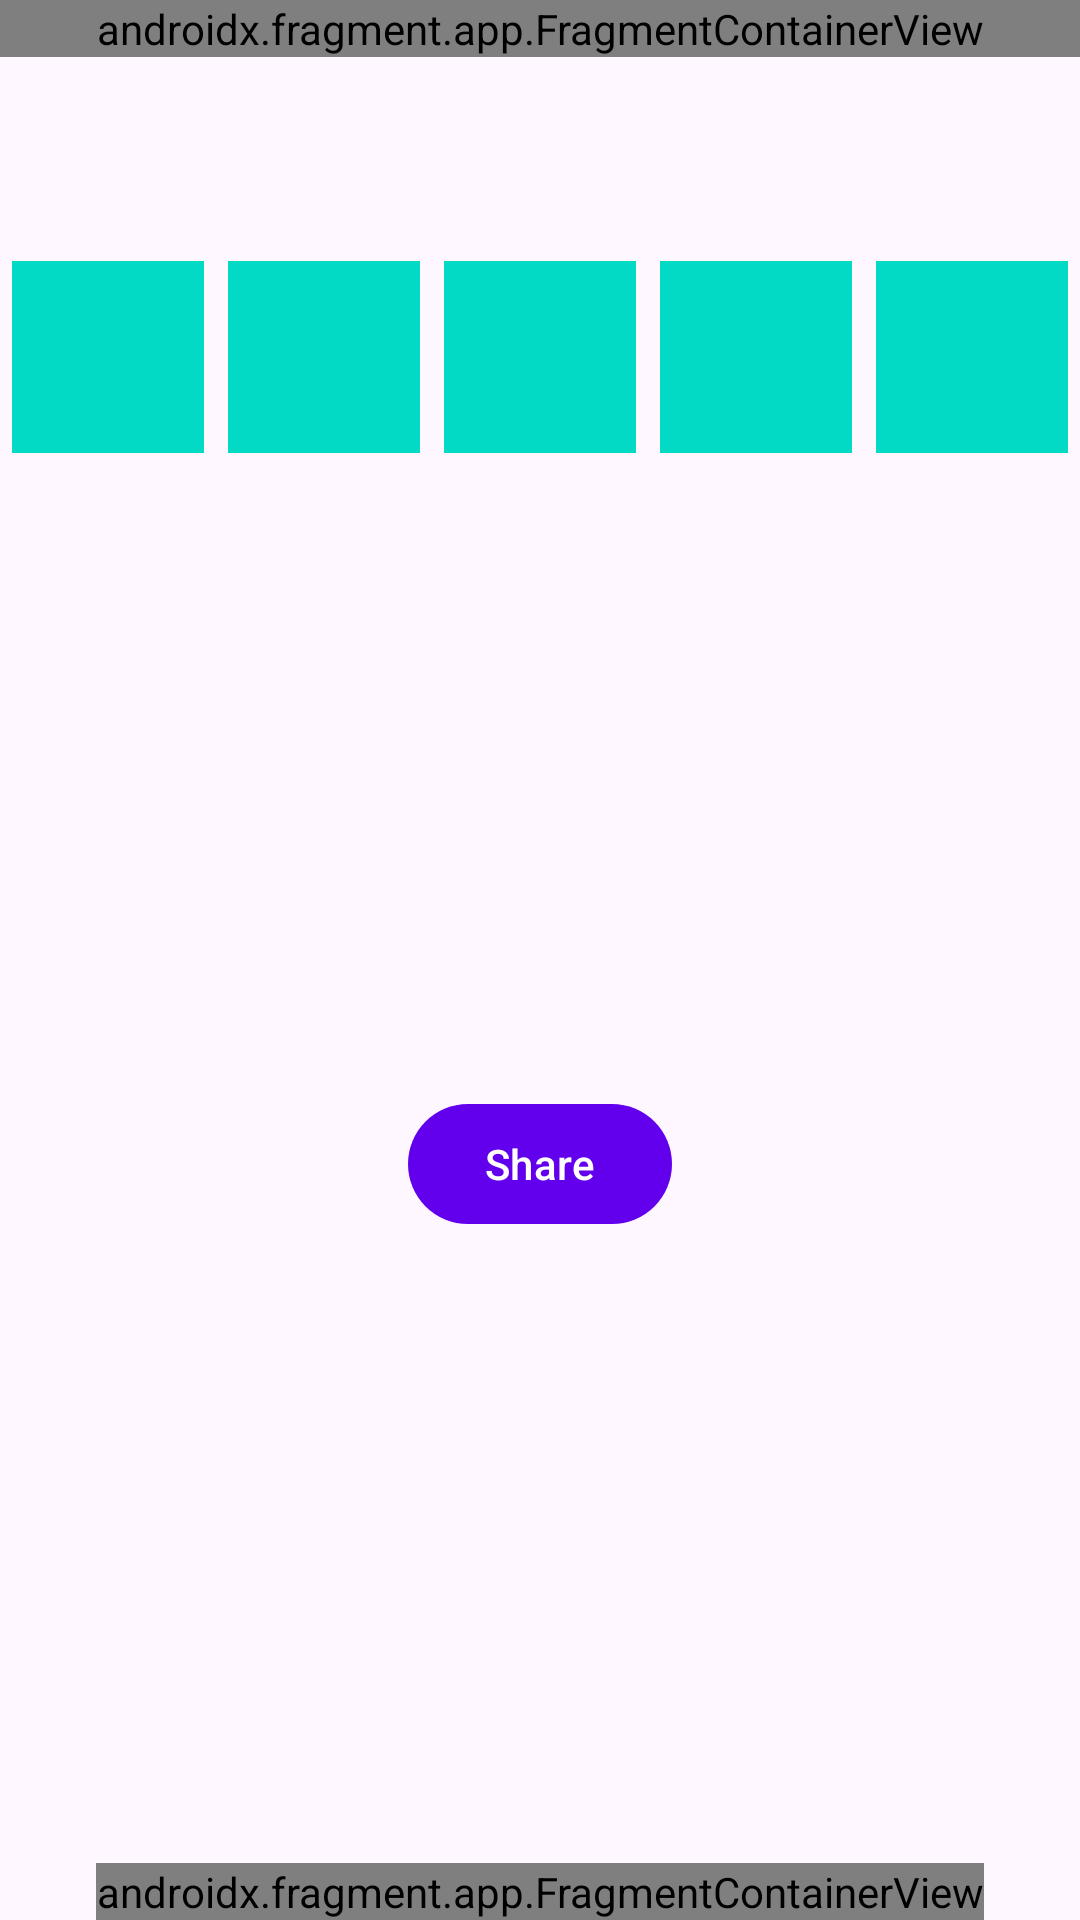

Produce the Android XML layout that renders to this screen, including the resource entries it uses.
<!-- AndroidManifest.xml: application theme Theme.WordleWithFriends -->
<!-- res/layout/activity_create_game.xml -->
<?xml version="1.0" encoding="utf-8"?>
<androidx.constraintlayout.widget.ConstraintLayout
    xmlns:android="http://schemas.android.com/apk/res/android"
    xmlns:tools="http://schemas.android.com/tools"
    xmlns:app="http://schemas.android.com/apk/res-auto"
    android:layout_width="match_parent"
    android:layout_height="match_parent"
    tools:context=".ui.CreateGameActivity">

    <androidx.fragment.app.FragmentContainerView
        android:id="@+id/controlsBar"
        android:name="com.walagran.wwf.ui.common.ControlsBar"
        android:layout_width="0dp"
        android:layout_height="wrap_content"
        app:layout_constraintEnd_toEndOf="parent"
        app:layout_constraintStart_toStartOf="parent"
        app:layout_constraintTop_toTopOf="parent" />

    <LinearLayout
        android:id="@+id/createdWord"
        android:layout_width="wrap_content"
        android:layout_height="wrap_content"
        android:layout_marginStart="8dp"
        android:layout_marginTop="64dp"
        android:layout_marginEnd="8dp"
        android:orientation="horizontal"
        app:layout_constraintEnd_toEndOf="parent"
        app:layout_constraintStart_toStartOf="parent"
        app:layout_constraintTop_toBottomOf="@id/controlsBar">

        <TextView
            android:id="@+id/create_letter_1"
            style="@style/CreateGameLetter" />

        <TextView
            android:id="@+id/create_letter_2"
            style="@style/CreateGameLetter" />

        <TextView
            android:id="@+id/create_letter_3"
            style="@style/CreateGameLetter" />

        <TextView
            android:id="@+id/create_letter_4"
            style="@style/CreateGameLetter" />

        <TextView
            android:id="@+id/create_letter_5"
            style="@style/CreateGameLetter" />

    </LinearLayout>

    <com.google.android.material.button.MaterialButton
        android:id="@+id/shareGame"
        style="@style/Widget.Material3.Button.UnelevatedButton"
        android:layout_width="wrap_content"
        android:layout_height="wrap_content"
        android:text="@string/share"
        app:icon="@drawable/ic_baseline_share_24"
        app:layout_constraintBottom_toTopOf="@+id/create_game_keyboard"
        app:layout_constraintEnd_toEndOf="parent"
        app:layout_constraintStart_toStartOf="parent"
        app:layout_constraintTop_toBottomOf="@id/createdWord" />

    <androidx.fragment.app.FragmentContainerView
        android:id="@+id/create_game_keyboard"
        android:name="com.walagran.wwf.ui.common.KeyboardFragment"
        android:layout_width="wrap_content"
        android:layout_height="wrap_content"
        app:layout_constraintBottom_toBottomOf="parent"
        app:layout_constraintEnd_toEndOf="parent"
        app:layout_constraintStart_toStartOf="parent" />
</androidx.constraintlayout.widget.ConstraintLayout>
<!-- resources referenced by this layout -->
<resources>
  <string name="share">Share</string>
  <style name="CreateGameLetter">
          <item name="android:layout_width">64dp</item>
          <item name="android:layout_height">64dp</item>
          <item name="android:layout_margin">4dp</item>
          <item name="android:background">?attr/colorSecondary</item>
          <item name="android:textSize">48dp</item>
          <item name="android:gravity">center</item>
          <item name="android:textColor">?attr/colorOnSecondary</item>
      </style>
  <style name="Theme.WordleWithFriends" parent="Theme.Material3.Light.NoActionBar">
          
          <item name="colorPrimary">@color/purple_500</item>
          <item name="colorPrimaryVariant">@color/purple_700</item>
          <item name="colorOnPrimary">@color/white</item>
          
          <item name="colorSecondary">@color/teal_200</item>
          <item name="colorSecondaryVariant">@color/teal_700</item>
          <item name="colorOnSecondary">@color/black</item>
          
          <item name="android:statusBarColor" tools:targetApi="l">?attr/colorPrimaryVariant</item>
          
      </style>
  <color name="purple_500">#FF6200EE</color>
  <color name="purple_700">#FF3700B3</color>
  <color name="white">#FFFFFFFF</color>
  <color name="teal_200">#FF03DAC5</color>
  <color name="teal_700">#FF018786</color>
  <color name="black">#FF000000</color>
</resources>
